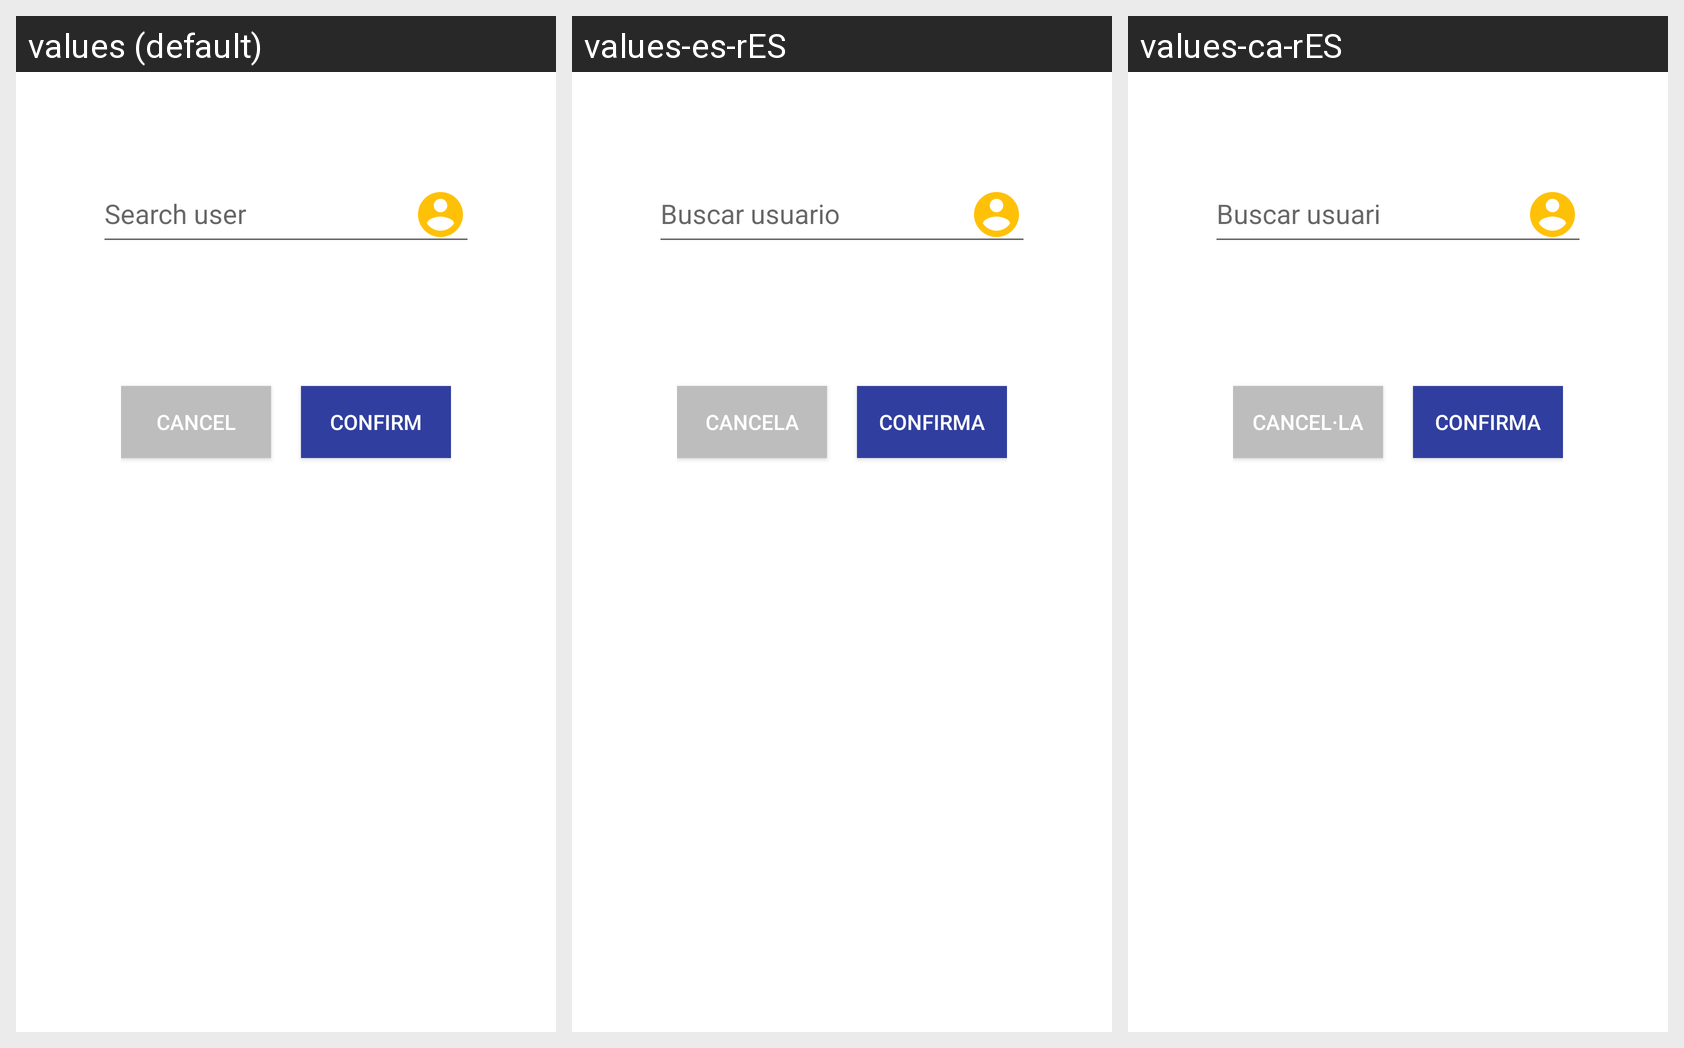

Translations of the strings shown on this Android screen, per locale in the grid:
Android screen res/layout/activity_search_user.xml rendered under 3 locales, left to right: values (default), values-es-rES, values-ca-rES. Device: Nexus 5 (rendered at 1080×1920; each locale shown at half size, 540×960, under a caption strip naming it); theme AppTheme.
Strings drawn on this screen, with the default value and each locale's value (text and hints the layout hard-codes, and strings that could not be matched under every locale, appear in the picture but are not listed):

BTNcancel
  values: CANCEL
  values-es-rES: CANCELA
  values-ca-rES: CANCEL·LA

BTNconfirma
  values: CONFIRM
  values-es-rES: CONFIRMA
  values-ca-rES: CONFIRMA
